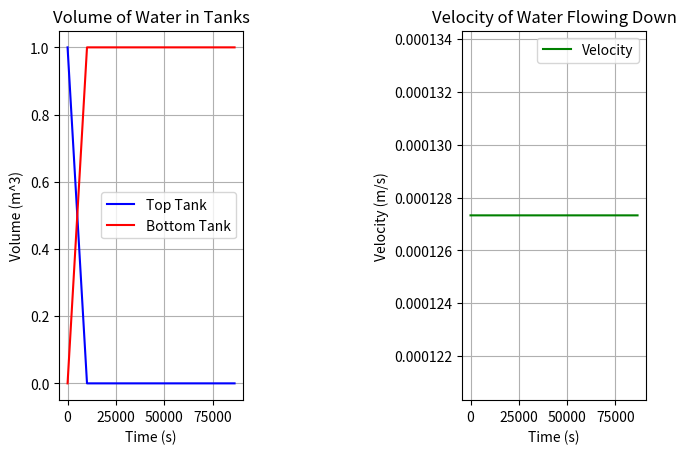

The matplotlib source for this figure:
from scipy.integrate import odeint
import matplotlib.pyplot as plt
import numpy as np
import math

# Hydro Pump
# TODO: Evaporation equation, we're probably just going to give it a constant value
# TODO: Precipitation equation, same idea as evaporation
# TODO: Losses
    # TODO: Friction losses
    # TODO: Dynamic head
# TODO: Functions to pump and dump at separate times
# TODO: Flow rate to bottom tank


# What would the price difference be to make it worth it?

# --- Inputs ---
maximumVolume = 1.0             # In cubic meters
minimumVolume = 0.0             # In cubic meters
timeSpan = 86400                # In seconds
t = np.linspace(0,timeSpan,timeSpan)  # Time span in seconds (24 hours)
g = 9.81                        # Gravity in meters per second squared
pumpEfficency = 0.8             # Pump efficency
waterDensity = 997              # Density of water in kilograms per cubic meter

pumpHead = 10                   # Pump head in meters (ITS THE HEIGHT DIFFERENCE BETWEEN THE TOP OF THE TANK AND PUMP?) Does this mean that we have two differrent heads?

evap = 0.00000                 # Evaporation rate in cubic meters per second
precip = 0.0000                # Precipitation rate in cubic meters per second
initialTopVolume = 1            # In cubic meters
initialBottomVolume = 0        # In cubic meters
inputPower = 5                  # Input power in watts





# --- Equations ---
# Flow rate from the pump in cubic meters per second (bottom to top tank)
# flowrateToTop = (inputPower * pumpEfficency)/(waterDensity * g * pumpHead)

# Flow rate to the bottom in cubic meters per second (top to bottom tank) 
# flowrateToBottom = 0

# Function for the change in volume of the top tank
def toprate(topVolume, t, flowrateToBottom, inputPower):
    flowrateToTop = (inputPower * pumpEfficency)/(waterDensity * g * pumpHead)

    dV_topdt = flowrateToTop + precip - evap - flowrateToBottom

    return dV_topdt

# Function for the change in volume of the bottom tank
def bottomrate(bottomVolume, t, flowrateToBottom, inputPower):
    flowrateToTop = (inputPower * pumpEfficency)/(waterDensity * g * pumpHead)

    dV_bottomdt = flowrateToBottom + precip - evap - flowrateToTop

    return dV_bottomdt

# This returns the volume of water in the top tank
def topVolume(initialTopVolume, t):            
    inputPower = 0
    flowrateToBottom = 0.0001

    # Volume of water in the top tank
    topVolume = odeint(toprate, initialTopVolume, t, args=(flowrateToBottom, inputPower))

    # If the volume of water in the top tank is less than the minimum volume, set it to the minimum volume
    for i in range(len(topVolume)):
        if topVolume[i] < minimumVolume:
            topVolume[i] = minimumVolume
    
    for i in range(len(topVolume)):
        if topVolume[i] > maximumVolume:
            topVolume[i] = maximumVolume

    return topVolume

# Returns the volume of water in the bottom tank
def bottomVolume(initialBottomVolume, t):
    inputPower = 0
    flowrateToBottom = 0.0001

    # Volume of water in the bottom tank
    bottomVolume = odeint(bottomrate, initialBottomVolume, t, args=(flowrateToBottom, inputPower))

    # If the volume of water in the top tank is less than the minimum volume, set it to the minimum volume
    for i in range(len(bottomVolume)):
        if bottomVolume[i] < minimumVolume:
            bottomVolume[i] = minimumVolume
    
    for i in range(len(bottomVolume)):
        if bottomVolume[i] > maximumVolume:
            bottomVolume[i] = maximumVolume

    return bottomVolume

# Function for the velocity of the water flowing down using topVolume()
def velocityDown(flowrateToBottom):
    velocities = []
    for i in range(len(t)):
        velocities.append(flowrateToBottom / (math.pi * (0.5 ** 2)))

    return velocities


# Calculate the volume of water in the top and bottom tanks
topVolumes = topVolume(initialTopVolume, t)
bottomVolumes = bottomVolume(initialBottomVolume, t)
velocities = velocityDown(0.0001)

# Define figure 
fig = plt.figure()

# Define figure with 2 subplots
subfigs = fig.subfigures(1, 2, wspace=0.7)

axsLeft = subfigs[0].subplots(1, 1)
axsLeft.plot(t, topVolumes, 'b', label='Top Tank')
axsLeft.plot(t, bottomVolumes, label='Bottom Tank', color='red')
axsLeft.set_title('Volume of Water in Tanks')
axsLeft.set_xlabel('Time (s)')
axsLeft.set_ylabel('Volume (m^3)')
axsLeft.legend(loc='best')
axsLeft.grid()

axsRight = subfigs[1].subplots(1, 1)
axsRight.plot(t, velocities, 'g', label='Velocity')
axsRight.set_title('Velocity of Water Flowing Down')
axsRight.set_xlabel('Time (s)')
axsRight.set_ylabel('Velocity (m/s)')
axsRight.legend(loc='best')
axsRight.grid()








# plt.ylim(-0.1, maximumVolume+0.1)
# plt.autoscale(axis='x', tight=True)


plt.show()
